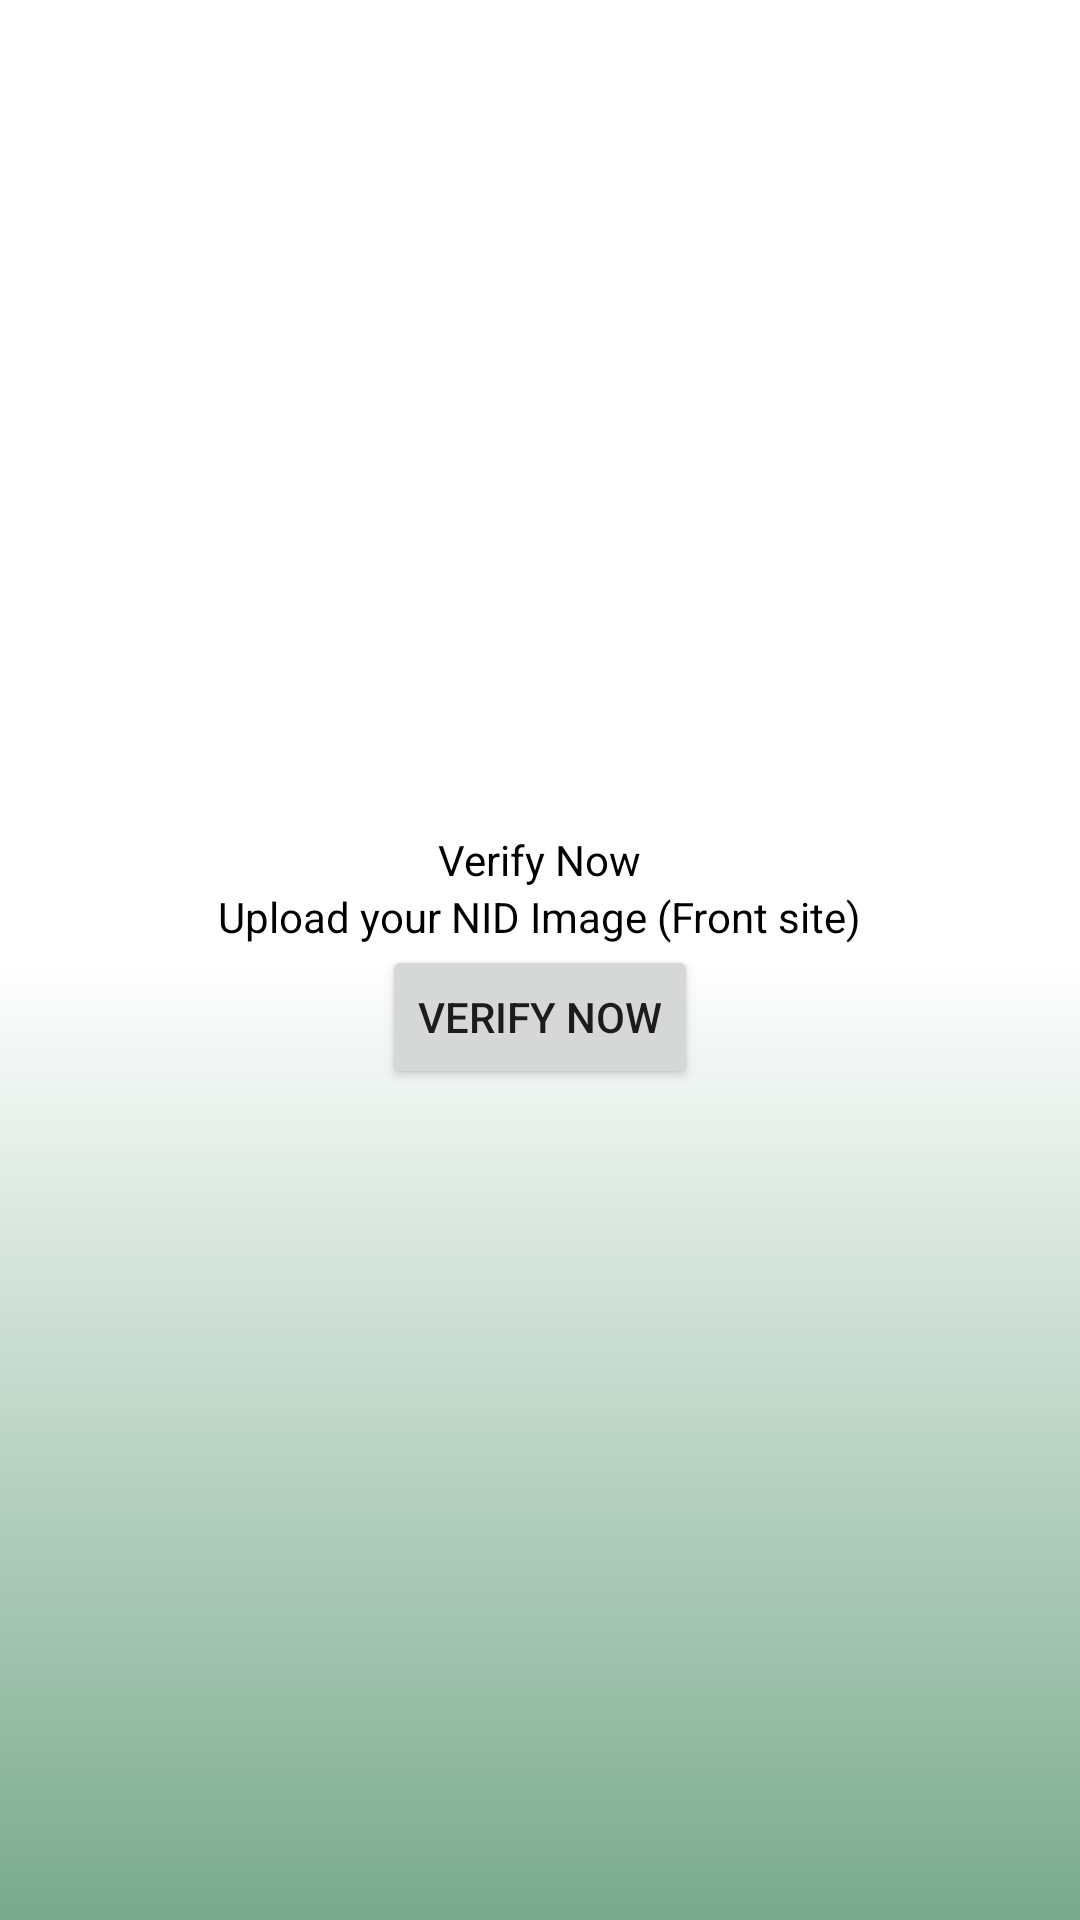

Layout XML and referenced resources for this Android screen:
<!-- AndroidManifest.xml: application theme Theme.Jobly -->
<!-- res/layout/verification.xml -->
<?xml version="1.0" encoding="utf-8"?>
<LinearLayout xmlns:android="http://schemas.android.com/apk/res/android"
    android:layout_width="match_parent"
    android:layout_height="wrap_content"
    android:background="@drawable/gradient_background"
    android:gravity="center"
    android:orientation="vertical">

    <TextView
        android:layout_width="wrap_content"
        android:layout_height="wrap_content"
        android:text="Verify Now"
        android:textColor="@color/black" />

    <TextView
        android:layout_width="wrap_content"
        android:layout_height="wrap_content"
        android:text="Upload your NID Image (Front site)"
        android:textColor="@color/black" />

    <Button
        android:id="@+id/btn_uploadPdfButtonVer_Id"
        android:layout_width="wrap_content"
        android:layout_height="wrap_content"
        android:text="Verify Now" />

    <Button
        android:id="@+id/btn_sendPdfButtonVer_Id"
        android:layout_width="wrap_content"
        android:layout_height="wrap_content"
        android:text="Send Now"
        android:visibility="gone" />
</LinearLayout>
<!-- resources referenced by this layout -->
<resources>
  <color name="black">#FF000000</color>
  <!-- drawable gradient_background (drawable) -->
  <?xml version="1.0" encoding="utf-8"?>
  <selector xmlns:android="http://schemas.android.com/apk/res/android">
      <item>
          <shape>
              <gradient android:angle="90" android:endColor="@color/white" android:startColor="@color/colorLightGreen" android:type="linear" android:centerColor="@color/white"/>
          </shape>
      </item>
  </selector>
  <style name="Theme.Jobly" parent="Theme.MaterialComponents.DayNight.DarkActionBar">
          
          <item name="colorPrimary">@color/purple_500</item>
          <item name="colorPrimaryVariant">@color/purple_700</item>
          <item name="colorOnPrimary">@color/white</item>
          
          <item name="colorSecondary">@color/teal_200</item>
          <item name="colorSecondaryVariant">@color/teal_700</item>
          <item name="colorOnSecondary">@color/black</item>
          
          <item name="android:statusBarColor" tools:targetApi="l">?attr/colorPrimaryVariant</item>
          
          <item name="android:windowTranslucentNavigation">false</item>
      </style>
  <color name="white">#FFFFFFFF</color>
  <color name="colorLightGreen">#79AA8D</color>
  <color name="purple_500">#FF6200EE</color>
  <color name="purple_700">#FF3700B3</color>
  <color name="teal_200">#FF03DAC5</color>
  <color name="teal_700">#FF018786</color>
</resources>
